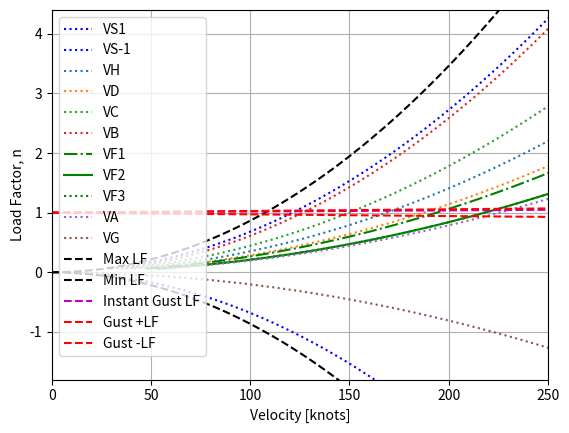

Reproduce this figure in Python.
# vn diagram code
# B-08-VnDiagram: Slide 12-50

# imports
import numpy as np
import matplotlib.pyplot as plt

# ## Known Variables ## ---------------------------------------------------------------------------------------------------
CLmax = 1.9
CLmin = -0.8
MTOW = 8145 #lbs
S_ref = 312 #ft^2
c_ref = 6 #ft
altitude = 8000 #ft
rho_8k = 0.00187 #slugs/ft^3
rho_sl = 0.0023769 #slugs/ft^3
grav = 32.17 #ft/s^2
n_max = 4.4
n_min = -1.8
VEAS_max = 250 #knots
VEAS_min = 0 #knots
e_efficiency = 0.7922
Aspect_ratio = 8.7
iterations = 100

# ## Design airspeeds ## ---------------------------------------------------------------------------------------------------

# # Stalling speed at normal level flight
# Vs1 = ((2*W)/rho*S_ref*CL_max)**(1/2)
# Vs_1 = ((-2*W)/rho*S_ref*CL_max)**(1/2)

# DEFINING STALLING SPEED EQUATION
def VS1(
    n, #load factor
    W, #lbs
    S, #ft^2
    rho, #slug/ft^3
    CL_max
    ):
    Vs1 = np.sqrt((2*n*W)/(rho*S*CL_max))

    return Vs1

def VS_1(
    n, #load factor
    W, #lbs
    S, #ft^2
    rho, #slug/ft^3
    CL_max
    ):
    Vs_1 = np.sqrt((2*-n*W)/(rho*S*CL_max))

    return Vs_1

# # Design Maneuvering speed or corner speed
#     # Speed at which the aircraft will stall at the same point the max_lim load factor is achieved
# VA = ?
def VA(
    n,
    CL_max, 
    rho_SL,  #slug/ft^3
    W, #lbs
    S   #ft^2
    ):
    n_max = 4.4
    V_A = np.sqrt(n_max * (2 * (n*W)/ S) / (rho_SL * CL_max))

    return V_A

def VG(
    n,
    CL_min, 
    rho_SL,  #slug/ft^3
    W, #lbs
    S   #ft^2
    ):
    n_min = -1.8
    V_G = np.sqrt(-n_min * (2 * (n*W) / S) / (rho_SL * CL_min))

    return V_G

# # Design speed for maximum gust intensity
#     # speed at which the aircraft can experience maximum gust loads without structural damage
# VB >= Vs1*(1 + ((Kg*Ude*Vc*CLa)/(498*W/S)))

# DEFINING DESIGN SPEED FOR MAX GUST EQUATION
def VB(
    n, 
    Vs1, #knots
    Kg,
    Udec, #ft/s
    Vc, #knots
    CLa, #rad^-1
    W, #lbs
    S, #ft^2
    ):
    # Greater than or equal to
    V_B = Vs1*(1 + ((Kg*Udec*Vc*CLa)/(498*(n*W)/S)))
    return V_B

# # Positive High AoA (PHA)
#     # Lowest speed for n_max (VA)
#     # Condition obtained in a pull-up at the highest possible AoA of the wing
#     # Resultance force R has a normal component N to the wing and an in-plane C component pointing forward (towards the wind)
#     # Maximum C at AoA_max

# # Negative High AoA
#     # Lowest speed for n_min
#     # Condition occurs in intentional maneuvers at low speeds, e.g., entering dive (negative load factor), or due to sudden downdraft at level flight
#     # Resultant force R has a normal component N (pointing opposite to PHA) to the wing and in-place C component pointing forward (towards  the wind)
#     # Wing assumed to be at negative stalling AOA for steady flow (unlike PHAs)

# # Maximum level flight speed
#     # Speed obtained at maximum continuous thrust in a level, clean (flaps up) configuration
# 33*(W/S)**(1/2) <= VH <= 0.9*VD

# DEFINING MAX LEVEL FLIGHT SPEED EQUATION
def VH(
    n, 
    W, #lbs
    S, #ft^2
    ):
    # Greater than or equal to
    V_H = 33*np.sqrt((n*W)/S)
    return V_H

def VD(
    V_H #knots
    ):
    # Greater than or equal to
    V_D = V_H/(0.9)
    return V_D



# # Design cruising speed
#     # Speed selected by the designer to ensure that the aircraft withstands particular loads specific in FARs or applicable AC (i.e., gust loads).
#     # *Must be sufficiently greater than VC to account for speed increases due to turbulence
# VC >= VB + deltaV

# # Design dive speed
#     # Maximum speed in a dive at which the structure is design to withstand particular loads specfic in FARs
#     # *For transonic aircraft, VD = 1.13*VC
#     # *For slower aircraft, VD = 1.25*VC
# VD = 1.25*VC

# DEFINING CRUISING SPEED EQUATION
def VC(
    VD #knots
    ):
    V_C = VD/1.25
    return V_C

# # Positive Low AoA (PLA)
#     # Highest speed at n_max (VD)
#     # Condition obtained in maximum equivalent airspeed at which the airplane will dieve
#     # Resultance force R has a normal component N to the wing and an in-plane C component pointing aft (along with wind)
#     # Limit on permissible dive speed depends on type of aircraft, but usually 1.25-1.5 times maximum equivalent speed in level flight

# # Negative Low AoA (NLA)
#     # Highest speed at n_min
#     # Condition occurs in high speed pitch down maneuver or negative gust
#     # Resultant force R has a normal component N (pointing opposite to PHA) to the wing and an in-plane C component pointing aft (along the wind)
#     # Wing assumed to be at negative AoA limited by highest negative load factor for the aircraft category

# ## Limit Maneuvering Load Factors ## ---------------------------------------------------------------------------------------------------
#     # Positive Limit Maneuvering Load Factor (PLMLF)
#         # the PLMLF n for any speed up to VD may not be less than "2.1 + 24,000/(W + 10,000)"...
#         # except that n need "not be greater than 3.8" where W is the design maximum taekoff weight

#     # Negative Limit Maneuvering Load Factor (NLMLF)
#         # The NLMLF may "not be less than 0.4 times the positive load factor" for the normal utility and commute categories
    
#     # Maneuvering load factors lower than those specified in this section may be used if...
#     # the airplane has design features that make it impossible to exceed these values in flight

# # Design Flap Speed
#     # VF may not be less than:
#    (1)  # 1.6*Vs1 with the flaps in takeoff position at max take off weight (MTOW)
#    (2)  # 1.8*Vs1 with the flaps in approach position at max landing weight (MLW)
#    (3)  # 1.8*Vs1 with the flaps in landing position at MLW

# DEFINING DESIGN FLAP SPEED EQUATION
def VF(
    Vs1, #knots
    case_num #look comments above
    ):
    if case_num == 1:
        V_F = 1.6*Vs1
    elif case_num == 2:
        V_F = 1.8*Vs1
    elif case_num == 3:
        V_F = 1.8*Vs1
    else:
        print('Not Valid Case Number')
    
    return V_F

# ## General Comments ## ---------------------------------------------------------------------------------------------------

# # Regulations require that strength is shown at those conditons, regardless the feasibility of a particular flight condition
# # (i.e., whehter the thrust or power available is equal or greater than the power required;...
# # or the flight condition can be achieved by the pilot flying that particular airplane)

# # All four conditions must be considered for extreme CG Positions.

# # Tail loads must be determined from the most forward and rearward CG positions in the MTOW configuration

# # High-lift devices may be critical for wing torsion and shear in the rear spar or downt ail loads -- due to high negative pitching moment

# # Note that the maneuvering envelope will not be symmetric because the aircraft are not symmetric (i.e. camber),
# # however this is specifically for symmetric loading conditions

# # Non-symmetrical loads:
#     # non-symmetrical loading conditions (25.347), rolling conditions (25.349), and yawing conditions (25.351) can be important for aerobatics...
#     # but less for commercial/commuter planes -- regulations provide fairly conservative design loads;

#     # Very important for military fighters -- usually specified by DoD

# ## Gust Loads ## ---------------------------------------------------------------------------------------------------

# # "What if there is a gust?"

# # One major concern while considering the loads on your aircraft is the effect of large gusts

# # On the edge of storms, aircraft can experience gusts on the range of -1.5g's to 3.5g's

# # "How to design safely for that?"

# ## How to choose max limit loads ## ---------------------------------------------------------------------------------------------------
#     # This shows the variation in load factor with airspeed for maneuvers
#     # At low speeds the max load factor is constrained by aircraft CL_max ("This is why it is a curve")
# n = L/W = (rho_SL*VEAS**2*CL_max)/(2*W/S)

# DEFINING MAXIMUM LIMIT LOAD EQUATION
def max_lim_load(
    rho_SL, #slugs/ft^3
    VEAS, #knots
    CL_max,
    W, #lbs
    S, #ft^2
    ):
    n_maxlim = (rho_SL*VEAS**2*CL_max)/(2*W/S)
    return n_maxlim

def min_lim_load(
    rho_SL, #slugs/ft^3
    VEAS, #knots
    CL_max,
    W, #lbs
    S, #ft^2
    ):
    n_minlim = (rho_SL*VEAS**2*CL_max)/(2*-W/S)
    return n_minlim

#     # At higher speeds it becomes restricted by FAR and AC regulations
#     # The maximum maneuver load factor for airplanes weighing more than 50,000 lbs...
#     # is usually "n = +2.5". the negative value is "n = -1.0"

# ## Angle of Attack is Affected ## ---------------------------------------------------------------------------------------------------

# # An instantaneous vertical gust (Ude) changes the AoA of the aircraft:
# delta_AoA = arctan(Ude/V) ~= (Ude/V) 

# # As a result the lift changes:
# delta_L = CLa*delta_AoA*q*S = CLa*(Ude/V)*q*S = 1/2*CLa*Ude*rho_0*V*S

# # And the load factor:
# n = 1 + delta_n = 1 + delta_L/W = 1 + (CLa*Ude*rho_0*V)/(2*W/S)

# DEFINING INSTANTANEOUS LOAD FACTOR CHANGE DUE TO GUST EQUATION
def n_insta_gust(
    CLa, #rad^-1
    Ude, #ft/s
    rho_0, #slug/ft^3
    V, #knots
    W, #lbs
    S #ft^2
    ):
    n_instagust = 1 + (CLa*Ude*rho_0*V)/(2*W/S)
    return n_instagust

# # To account for non-instantaneous nature of gusts we add a factor Kg
# # The gust load may be computed from the expresssion given in FAR part 25 (Part 23 uses the same)
# n = 1 +- (Kg*CLa*Ude*VEAS)/(498*W/S)

# DEFINING NON-INSTANTANEOUS LOAD FACTOR CHANGE DUE TO GUST EQUATION
def n_noinsta_gust_pos(
    Kg,
    CLa, #rad^-1
    Ude, #ft/s
    VEAS, #knots
    W, #lbs
    S #ft^2
    ):
    n_gustpos = 1 + (Kg*CLa*Ude*VEAS)/(498*W/S)
    return n_gustpos

def n_noinsta_gust_neg(
    Kg,
    CLa, #rad^-1
    Ude, #ft/s
    VEAS, #knots
    W, #lbs
    S #ft^2
    ):
    n_gustneg = 1 - (Kg*CLa*Ude*VEAS)/(498*W/S)
    return n_gustneg

# # Definitions
# # Ude = Reference gust, EAS (ft/s)
# # VEAS = Equivalent airspeed (knots)
# # CLa = Lift slope in rad^-1
# # Kg = Gust alleviation factor
# Kg = (0.88*mu)/(5.3 + mu)
# mu = (2*W/S)/(rho*c_bar*CLa*g)

# DEFINING REFERENCE GUST EQUATION
def UDE_VC(
    h, #ft
    ):
    Ude_for_VC = 56 + ((44 - 56)/15000)*h
    return Ude_for_VC

# DEFINING KG EQUATION
def KG(
    W, #lbs
    S, #ft^2
    rho, #slug/ft^3
    c_bar, #ft
    CLa, #rad^-1
    g #ft/s^2
    ):
    mu = (2*W/S)/(rho*c_bar*CLa*g)
    Kg = (0.88*mu)/(5.3 + mu)
    return Kg

#  DEFINING CLA EQUATION

def CLa(
    AR, 
    e
    ):
    C_la = (2 * np.pi) * (np.pi / 180)
    C_La = C_la / (1 + 57.3 * C_la / (np.pi * AR * e))
    return C_La

# CALCULATING CONSTANTS
CL_a = CLa(Aspect_ratio,e_efficiency)
Kg = KG(MTOW,S_ref,rho_8k,c_ref,CL_a,grav)
Ude_VC = UDE_VC(altitude)
Ude_VB = Ude_VC
Ude_VD = Ude_VC/2

# CALCULATING VELOCITIES BASED ON LOAD FACTOR
n = np.linspace(n_min,n_max,iterations+1)

# Velocity history
Vs1 = []
Vs_1 = []
V_H = []
V_D = []
V_C = []
V_B = []
V_F_case1 = []
V_F_case2 = []
V_F_case3 = []
V_A = []
V_G = []

count = -1
for i in n:
    count = count + 1
    Vs1.append(VS1(i,MTOW,S_ref,rho_8k,CLmax))
    Vs_1.append(VS_1(i,MTOW,S_ref,rho_8k,CLmax))
    V_H.append(VH(i,MTOW,S_ref))
    V_D.append(VD(V_H[count]))
    V_C.append(VC(V_D[count]))
    V_B.append(VB(i,Vs1[count],Kg,Ude_VB,V_C[count],CL_a,MTOW,S_ref))
    V_F_case1.append(VF(Vs1[count],1))
    V_F_case2.append(VF(Vs1[count],2))
    V_F_case3.append(VF(Vs1[count],3))
    V_A.append(VA(i,CLmax,rho_sl,MTOW,S_ref))
    V_G.append(VG(i,CLmin,rho_sl,MTOW,S_ref))

# CALCULATING LOAD FACTOR BASED ON VELOCITIES
V_EAS = np.linspace(VEAS_min,VEAS_max,iterations+1)

# Load Factor history
n_maxlim = []
n_minlim = []
n_instagust = []
n_gustpos = []
n_gustneg = []

count = -1
for v in V_EAS:
    count = count + 1
    n_maxlim.append(max_lim_load(rho_sl,v,CLmax,MTOW,S_ref))
    n_minlim.append(min_lim_load(rho_sl,v,CLmax,MTOW,S_ref))
    n_instagust.append(n_insta_gust(CL_a,Ude_VC,rho_sl,v,MTOW,S_ref))
    n_gustpos.append(n_noinsta_gust_pos(Kg,CL_a,Ude_VC,v,MTOW,S_ref))
    n_gustneg.append(n_noinsta_gust_neg(Kg,CL_a,Ude_VC,v,MTOW,S_ref))

# PLOT THE V-N DIAGRAM
plt.figure()
plt.xlabel('Velocity [knots]')
plt.ylabel('Load Factor, n')
plt.grid()
ax = plt.gca()
ax.set_xlim([VEAS_min, VEAS_max])
ax.set_ylim([n_min, n_max])

# Plotting calculated V
plt.plot(Vs1,n,'b:',label='VS1')
plt.plot(Vs_1,n,'b:',label='VS-1')
plt.plot(V_H,n,':',label='VH')
plt.plot(V_D,n,':',label='VD')
plt.plot(V_C,n,':',label='VC')
plt.plot(V_B,n,':',label='VB')
plt.plot(V_F_case1,n,'g-.',label='VF1')
plt.plot(V_F_case2,n,'g-',label='VF2')
plt.plot(V_F_case3,n,'g:',label='VF3')
plt.plot(V_A,n,':',label='VA')
plt.plot(V_G,n,':',label='VG')

# plotting calculated n
plt.plot(V_EAS,n_maxlim,'k--',label='Max LF')
plt.plot(V_EAS,n_minlim,'k--',label='Min LF')
plt.plot(V_EAS,n_instagust,'m--',label='Instant Gust LF')
plt.plot(V_EAS,n_gustpos,'r--',label='Gust +LF')
plt.plot(V_EAS,n_gustneg,'r--',label='Gust -LF')

plt.legend()

plt.show()